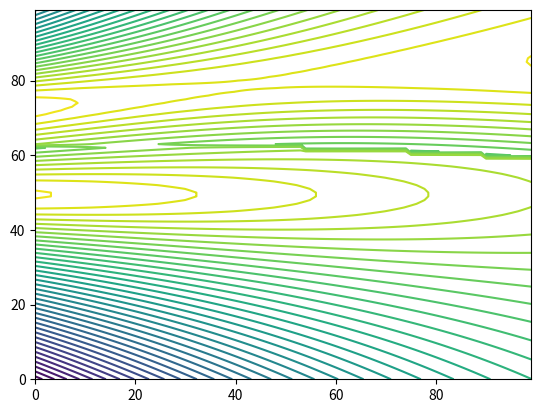

Write the Python code that produced this figure.
#!/usr/bin/env python3
# -*- coding: utf-8 -*-
"""
Helmet Streamer Simulation Program
Created on Tue Aug  1 09:35:38 2017

[redacted]

Commentarios:
    - No uso cx,cy,cz por que creo que no es usado en HS.f
"""

import numpy as np
import matplotlib.pyplot as plt


def initial_condition():
    """
    Initialization of all fields

    Based on T. Wiegelmann, K. Schindler and T. Neukirch
    Helmet Streamers with Triple Structures: 
    Weakly Two-Dimensional Stationary States
    ArXiv:astro-ph/971212v1
    """
    x0 = 0
    x02 = np.zeros((N_x, N_y, N_z))
    a, eta0, zcusp = 0.1, 0.0005, 4

    ho = 10
    a_s = 0.1
    c1 = 15
    c2 = 15 
    s1 = 0.8
    s2 = 0.4
    s3 = 0.2
    k1 = 1
    k2 = k1*np.exp(-(c1 + c2)*a_s)
    x01 = 0.0

    p0 = s1*np.exp(-s2*Z)+s3 
    p[:] = p0
    
    xsep = ((1/c1)*np.sqrt(2/p0)
           *np.arctanh(np.sqrt((p0 - k1*np.exp(-c1*a_s))/p0)))
#          *datanh(dsqrt((p0 - k1*np.exp(-c1*as))/p0),val)   
    
    p1 = np.exp(s2*Z)*s3+s1
    p2 = np.exp(a_s*c1+s2*Z)
    p3 = np.exp(s2*Z)
    p4 = np.exp(a_s*c1)
    p5 = np.sqrt((p3*s3+s1)/(2*p3))
    p6 = np.sqrt((-k1*p3+p3*p4*s3+p4*s1)/(p3*p4*s3+p4*s1))
    p7 = c1*p5*X-c1*p5*x0
    p8 = (np.sqrt((2*p3)/(p3*s3+s1))*np.arctanh(p6)*c1*p5 
          + np.sqrt((2*p3)/(p3*s3+s1))*np.arctanh(p6)*c2*p5 
          - c1*c2*p5*x0-c2*p7)
    
#    if(x .le. xsep) then X<xsep
    ay[0,X<xsep] = (-(2/c1)*np.log(np.cosh(c1*np.sqrt(p0[X<xsep]/2)
                    *(X[X<xsep] - 0)))+(1/c1)*np.log(p0[X<xsep]/k1))
    bx[0,X<xsep] = ((s1*s2*(2*np.cosh(p7[X<xsep])*p3[X<xsep]*p5[X<xsep]
                    -np.sinh(p7[X<xsep])*c1*p3[X<xsep]*s3*X[X<xsep] + np.sinh(p7[X<xsep])*c1*p3[X<xsep]*s3*x0
                    -np.sinh(p7[X<xsep])*c1*s1*X[X<xsep] + np.sinh(p7[X<xsep])*c1*s1*x0))/
                    (2*np.cosh(p7[X<xsep])*c1*p3[X<xsep]*p5[X<xsep]*(p3[X<xsep]*s3+s1)))
    bz[0,X<xsep] = (-2*np.sinh(p7[X<xsep])*p5[X<xsep])/np.cosh(p7[X<xsep])
    jy[0,X<xsep] = c1*p0[X<xsep]/(np.cosh(c1*X[X<xsep]*np.sqrt(p0[X<xsep]/2)))

#    else X>=xsep
    x02[X>=xsep] = (np.arctanh(np.sqrt((p0[X>=xsep] - k1*np.exp(-c1*a_s))/p0[X>=xsep]))*
                    np.sqrt(2/p0[X>=xsep])*(1/c1 + 1/c2))
    ay[0,X>=xsep]= (-(2/c2)*np.log(np.cosh(c2*np.sqrt(p0[X>=xsep]/2)
                    *(X[X>=xsep] - x02[X>=xsep])))+(1/c2)*np.log(p0[X>=xsep]/k2))
    bx[0,X>=xsep] = ((s1*s2*(2*np.sqrt((2*p3[X>=xsep])/(p3[X>=xsep]*s3+s1))*
                    np.cosh(p8[X>=xsep]/c1)*c1*p3[X>=xsep]*p5[X>=xsep]*p6[X>=xsep]
                    + np.sqrt((2*p3[X>=xsep])/(p3[X>=xsep]*s3+s1))*
                    np.sinh(p8[X>=xsep]/c1)*c1*c2*p3[X>=xsep]*p6[X>=xsep]*s3*X[X>=xsep]
                    + np.sqrt((2*p3[X>=xsep])/(p3[X>=xsep]*s3+s1))*
                    np.sinh(p8[X>=xsep]/c1)*c1*c2*p6[X>=xsep]*s1*X[X>=xsep]
                    - 2*np.sinh(p8[X>=xsep]/c1)*c1*p3[X>=xsep]
                    - 2*np.sinh(p8[X>=xsep]/c1)*c2*p3[X>=xsep]))/
                    (2*np.sqrt((2*p3[X>=xsep])/(p3[X>=xsep]*s3+s1))*
                     np.cosh(p8[X>=xsep]/c1)*c1*c2*p3[X>=xsep] *
                     p5[X>=xsep]*p6[X>=xsep]*(p3[X>=xsep]*s3+s1)))
    bz[0,X>=xsep] = (2*np.sinh(p8[X>=xsep]/c1)*p5[X>=xsep])/np.cosh(p8[X>=xsep]/c1)
    jy[0,X>=xsep] = c2*p0[X>=xsep]/(np.cosh(c2*X[X>=xsep]*np.sqrt(p0[X>=xsep]/2)))
                
    ax[:] = 0
    az[:] = 0
    by[:] = 0
    gauss[:] = 0
    rho[:] = p[:]*np.exp(-Z/ho)
    jx[:] = 0
    jz[:] = 0
    energy[:] = (p[:]/(gamma - 1) + (bx[:]*bx[:] + by[:]*by[:]+ bz[:]*bz[:])/(2*mu))
    eta[:] = (eta0*np.exp(-a*(Z-zcusp))*
                    np.tanh(abs(jy[:])))
#                   np.tanh(abs(dble(xjy(n,i,j,k))),val)
    ex[:] = 0
    ey[:] = eta[:]*jy[:]
    ez[:] = 0   

    return vx, vy, vz, ax, ay, az, bx, by, bz, ex, ey, ez

def cfl_check():
    """
    Courant-Friedrichs-Lewy condition
    """
    dt[t_step] = (0.5 * max(vx[t_step-1].max(), vy[t_step-1].max(), vz[t_step-1].max())/
                     max(delta_x, delta_y, delta_z))
    if (0.001 <= dt[t_step] <= 2): 
        print("CFL Condition Warning:\nstepsize of timestep ", 
              t_step, "is unusual: ", dt[t_step])
    return 

###############################################################################
#                                Parameters                                   #
# Set the paramater:                                                          #
#       number of gridpoints:   N_x, N_y, N_z                                 #
#       number of timesteps:    N_t                                           #
#       simuletad box size:     x_min, x_max, y_min, y_max, z_min, z_max      #
#       gamma:                                                                #
#       mu:                                                                   #
###############################################################################
N_x, N_y, N_z, N_t = 100, 100, 100, 5
x_min, x_max, y_min, y_max, z_min, z_max = -0.5, 0.5, -0.5, 0.5, 0, 5
gamma = 5/3
mu = 1

###############################################################################
#                                   Main                                      #
###############################################################################

# calculate geometric step sizes
delta_x, delta_y, delta_z =  (x_max - x_min)/N_x, (y_max - y_min)/N_y, (z_max - z_min)/N_z

# generate grid coordinates
x, y, z = np.linspace(x_min, x_max, N_x), np.linspace(y_min, y_max, N_y), np.linspace(z_min, z_max, N_z)
X, Y, Z = np.meshgrid(y, x, z)

# declare 4 dimensional array: [time, x, y, z]
#       plasma velocity: vx, vy, vz     vector potential: ax, ay, az    magnetic field: bx, by, bz      
#       electric field:  ex, ey, ez     current density:  jx, jy, jz    energy density: energy
#       mass density:    rho            plasma pressure:  p             magn. resistivity: eta
#       divergence of b:  gauss                                 
vx, vy, vz = np.zeros((N_t, N_x, N_y, N_z)), np.zeros((N_t, N_x, N_y, N_z)), np.zeros((N_t, N_x, N_y, N_z))
ax, ay, az = np.zeros((N_t, N_x, N_y, N_z)), np.zeros((N_t, N_x, N_y, N_z)), np.zeros((N_t, N_x, N_y, N_z))
bx, by, bz = np.zeros((N_t, N_x, N_y, N_z)), np.zeros((N_t, N_x, N_y, N_z)), np.zeros((N_t, N_x, N_y, N_z))
ex, ey, ez = np.zeros((N_t, N_x, N_y, N_z)), np.zeros((N_t, N_x, N_y, N_z)), np.zeros((N_t, N_x, N_y, N_z))
jx, jy, jz = np.zeros((N_t, N_x, N_y, N_z)), np.zeros((N_t, N_x, N_y, N_z)), np.zeros((N_t, N_x, N_y, N_z))
energy, eta, gauss = np.zeros((N_t, N_x, N_y, N_z)), np.zeros((N_t, N_x, N_y, N_z)), np.zeros((N_t, N_x, N_y, N_z))
p, rho = np.zeros((N_t, N_x, N_y, N_z)), np.zeros((N_t, N_x, N_y, N_z))
dt = np.zeros(N_t)

vx, vy, vz, ax, ay, az, bx, by, bz, ex, ey, ez = initial_condition()

#       main time loop
for t_step in np.arange(1, N_t):
    print("Starting with timestep ", t_step)
    cfl_check()    
    
#   Motion Equation in X direction
#   @t vx = (1/rho)*[J X B  - nabla p]_x - v.nabla vx
    vx[t_step] = (
                    vx[t_step - 1] 
#                    + (xjxb[t_step - 1] - dpx[t_step - 1])/rho[t_step - 1] 
#                    - vx[t_step - 1] * dvxx[t_step - 1] 
#                    - vy[t_step - 1] * dvxy[t_step - 1] 
#                    - vz[t_step - 1] * dvxz[t_step - 1]
                )

    
    
###############################################################################
#                                  plotting                                   #
###############################################################################
plt.contour(bx[0,int(N_x/2)], 40)#, extent=(-0.5, 0.5, 0, 5))
plt.show()

